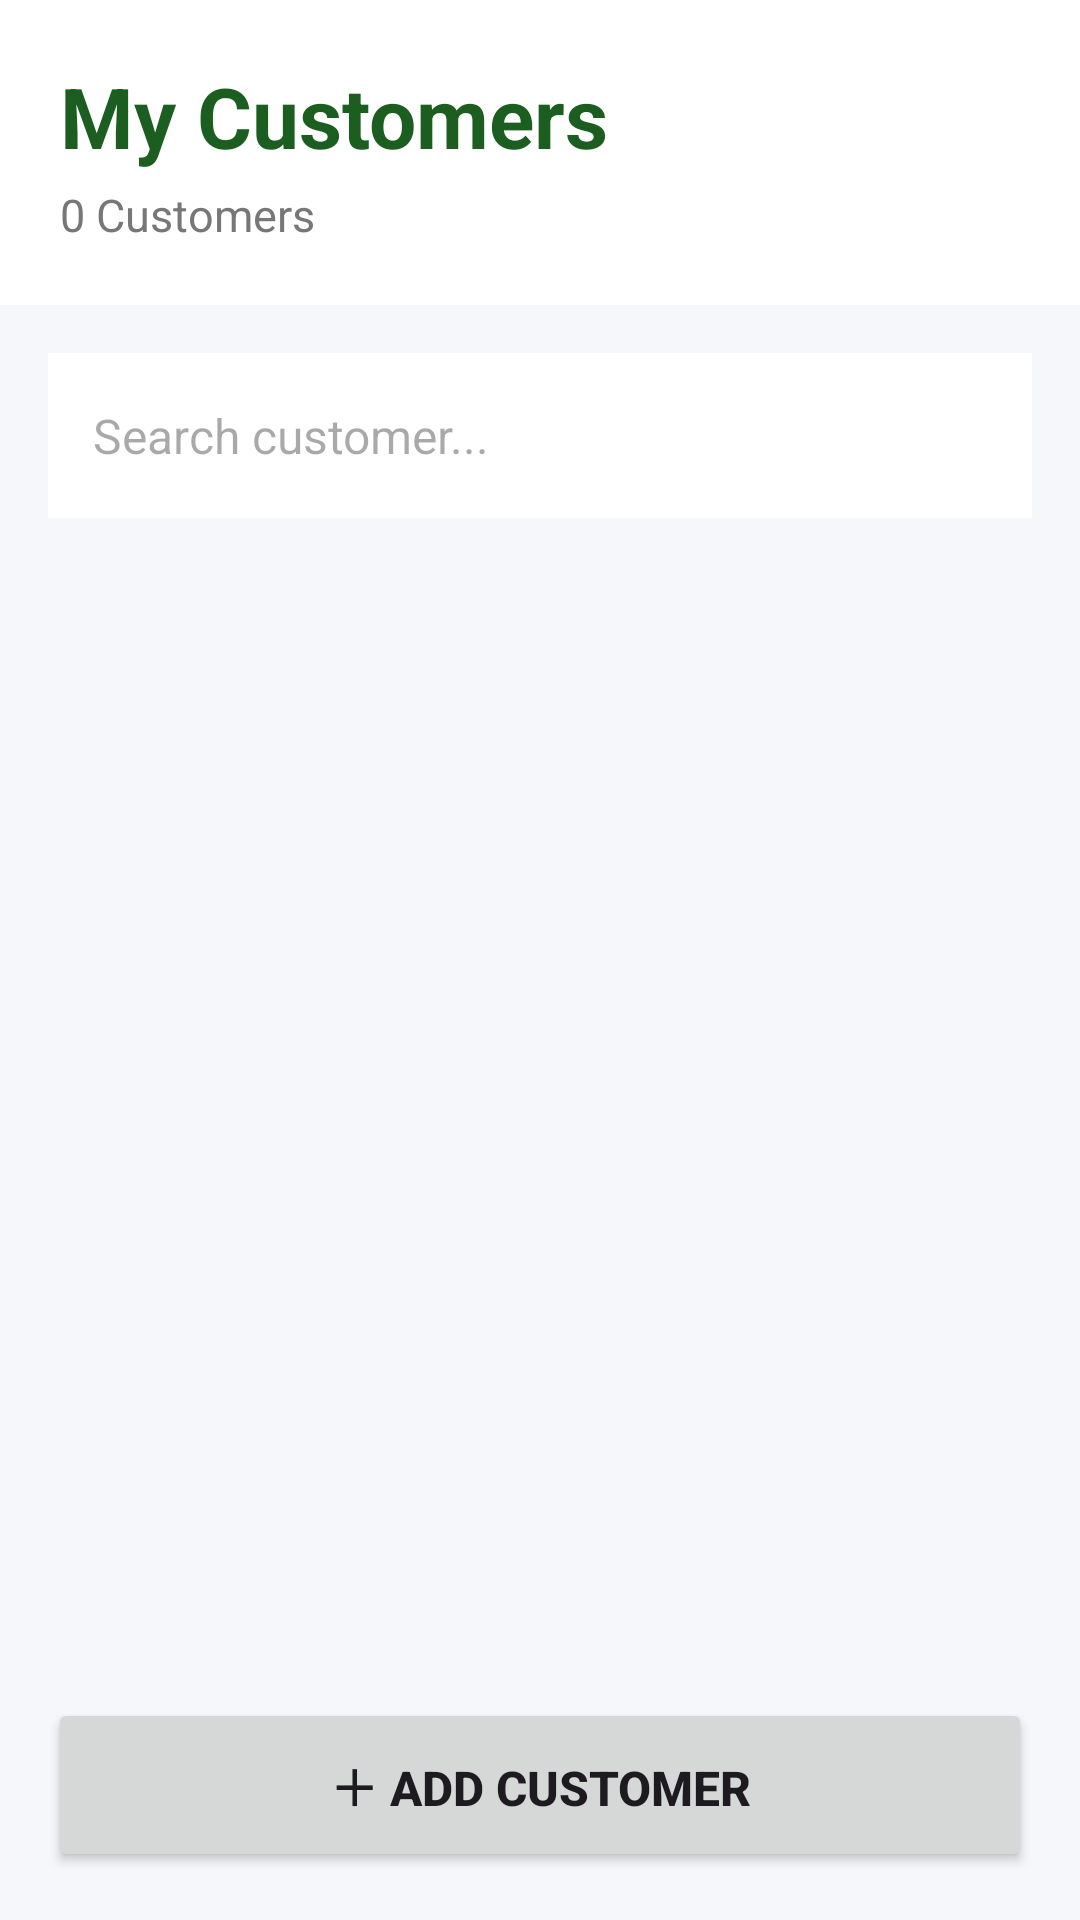

Android layout source for this screen:
<!-- AndroidManifest.xml: application theme Theme.UdhaarApp -->
<!-- res/layout/activity_customer_list.xml -->
<?xml version="1.0" encoding="utf-8"?>


<LinearLayout xmlns:android="http://schemas.android.com/apk/res/android"
    android:layout_width="match_parent"
    android:layout_height="match_parent"
    android:orientation="vertical"
    android:background="#F5F7FA">

    

    <LinearLayout
        android:layout_width="match_parent"
        android:layout_height="wrap_content"
        android:orientation="vertical"
        android:padding="20dp"
        android:background="#FFFFFF">

        <TextView
            android:layout_width="wrap_content"
            android:layout_height="wrap_content"
            android:text="My Customers"
            android:textColor="#1B5E20"
            android:textSize="28sp"
            android:textStyle="bold" />

        <TextView
            android:id="@+id/txtCustomerCount"
            android:layout_width="wrap_content"
            android:layout_height="wrap_content"
            android:layout_marginTop="4dp"
            android:text="0 Customers"
            android:textColor="#777777"
            android:textSize="15sp" />

    </LinearLayout>


    

    <EditText
        android:id="@+id/edtSearchCustomer"
        android:layout_width="match_parent"
        android:layout_height="55dp"
        android:layout_margin="16dp"
        android:background="#FFFFFF"
        android:hint="Search customer..."
        android:inputType="text"
        android:padding="15dp"
        android:textSize="16sp" />


    

    <ListView
        android:id="@+id/listCustomers"
        android:layout_width="match_parent"
        android:layout_height="0dp"
        android:layout_weight="1"
        android:divider="#DDDDDD"
        android:dividerHeight="1dp" />


    

    <Button
        android:id="@+id/btnAddCustomer"
        android:layout_width="match_parent"
        android:layout_height="58dp"
        android:layout_margin="16dp"
        android:text="＋ ADD CUSTOMER"
        android:textSize="16sp"
        android:textStyle="bold" />

</LinearLayout>
<!-- resources referenced by this layout -->
<resources>
  <style name="Theme.UdhaarApp" parent="Base.Theme.UdhaarApp" />
  <style name="Base.Theme.UdhaarApp" parent="Theme.Material3.DayNight.NoActionBar">
          
          
      </style>
</resources>
